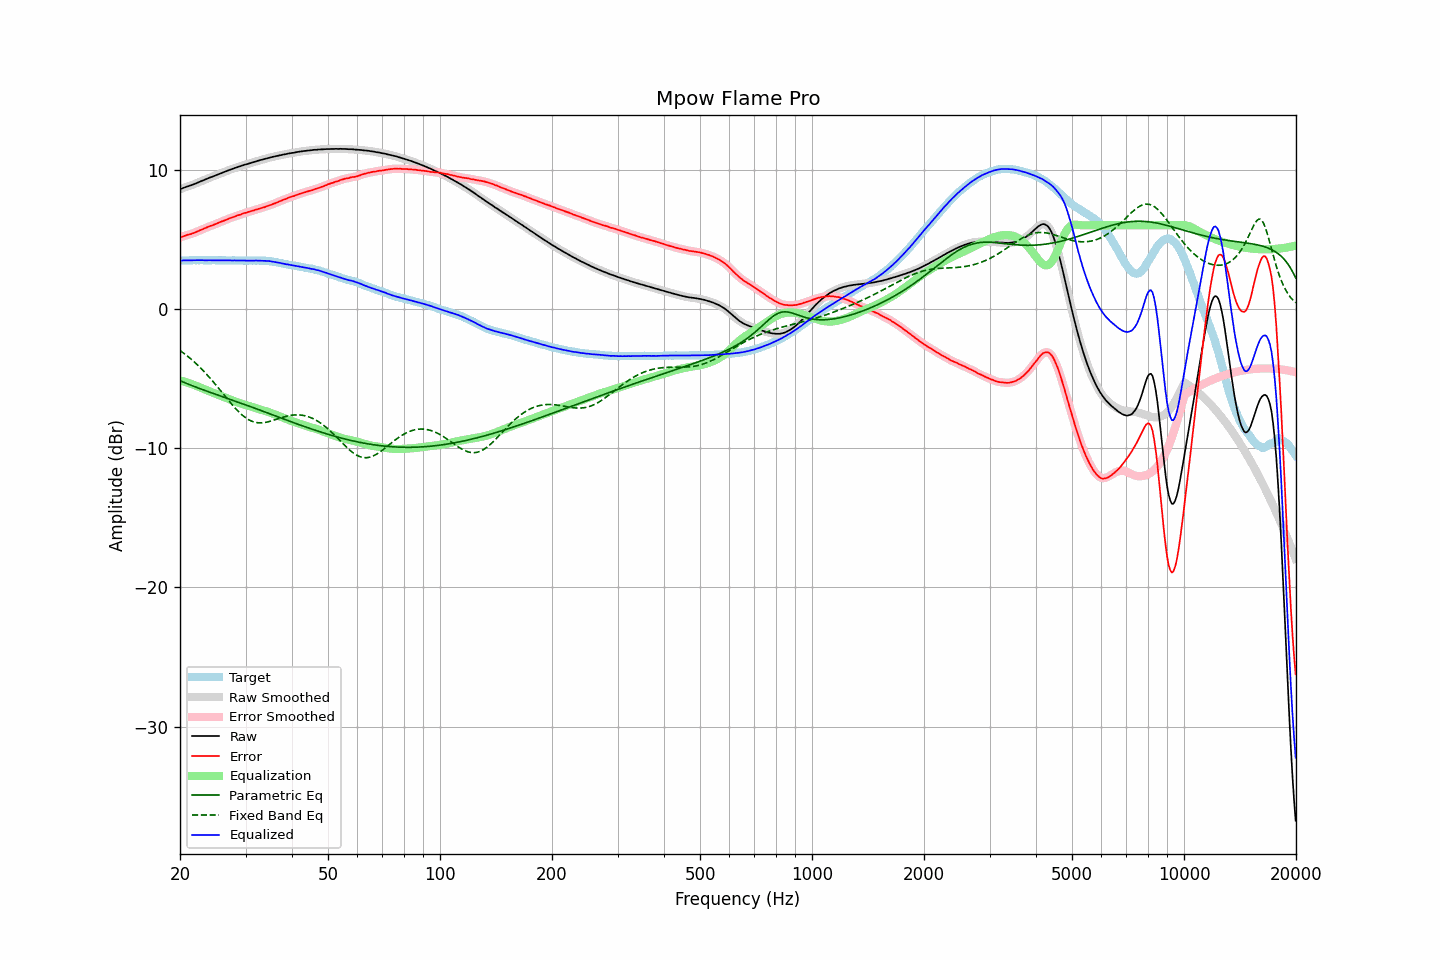

The file beside this chart, header and first rows:
frequency, raw, error, smoothed, error_smoothed, equalization, parametric_eq, fixed_band_eq, equalized_raw, equalized_smoothed, target
20.00, 8.58, 5.12, 8.58, 5.12, -5.13, -5.16, -2.99, 3.45, 3.45, 3.46
20.20, 8.63, 5.17, 8.63, 5.17, -5.17, -5.21, -3.07, 3.46, 3.46, 3.46
20.40, 8.68, 5.21, 8.68, 5.21, -5.20, -5.25, -3.15, 3.48, 3.48, 3.47
20.61, 8.72, 5.25, 8.72, 5.25, -5.24, -5.30, -3.24, 3.48, 3.48, 3.47
20.81, 8.76, 5.29, 8.76, 5.29, -5.27, -5.35, -3.33, 3.49, 3.49, 3.47
21.02, 8.80, 5.33, 8.80, 5.32, -5.31, -5.40, -3.42, 3.49, 3.48, 3.47
21.23, 8.83, 5.35, 8.84, 5.35, -5.35, -5.44, -3.52, 3.48, 3.48, 3.48
21.44, 8.87, 5.38, 8.87, 5.38, -5.39, -5.49, -3.62, 3.48, 3.48, 3.49
21.66, 8.92, 5.43, 8.92, 5.42, -5.43, -5.53, -3.72, 3.49, 3.48, 3.49
21.87, 8.96, 5.46, 8.96, 5.47, -5.47, -5.58, -3.82, 3.49, 3.49, 3.50
22.09, 9.01, 5.52, 9.01, 5.52, -5.52, -5.62, -3.93, 3.49, 3.50, 3.49
22.31, 9.06, 5.56, 9.06, 5.57, -5.56, -5.67, -4.04, 3.50, 3.50, 3.50
22.54, 9.11, 5.62, 9.11, 5.62, -5.61, -5.71, -4.15, 3.50, 3.50, 3.49
22.76, 9.16, 5.66, 9.16, 5.66, -5.66, -5.75, -4.26, 3.50, 3.50, 3.50
22.99, 9.21, 5.71, 9.21, 5.71, -5.72, -5.79, -4.38, 3.50, 3.49, 3.50
23.22, 9.25, 5.76, 9.25, 5.76, -5.76, -5.84, -4.50, 3.49, 3.49, 3.49
23.45, 9.30, 5.81, 9.30, 5.81, -5.81, -5.88, -4.62, 3.49, 3.49, 3.49
23.69, 9.35, 5.86, 9.35, 5.87, -5.86, -5.92, -4.75, 3.49, 3.49, 3.49
23.92, 9.40, 5.92, 9.40, 5.91, -5.91, -5.96, -4.88, 3.50, 3.49, 3.49
24.16, 9.44, 5.96, 9.44, 5.95, -5.95, -6.00, -5.01, 3.49, 3.49, 3.49
24.40, 9.48, 5.99, 9.49, 5.99, -6.00, -6.04, -5.14, 3.48, 3.49, 3.49
24.65, 9.53, 6.04, 9.53, 6.04, -6.04, -6.08, -5.28, 3.49, 3.49, 3.49
24.89, 9.57, 6.08, 9.57, 6.08, -6.09, -6.12, -5.41, 3.48, 3.49, 3.49
25.14, 9.62, 6.14, 9.62, 6.13, -6.13, -6.16, -5.55, 3.49, 3.49, 3.48
25.39, 9.66, 6.18, 9.67, 6.18, -6.18, -6.20, -5.69, 3.48, 3.49, 3.48
25.65, 9.71, 6.23, 9.71, 6.23, -6.23, -6.24, -5.83, 3.48, 3.49, 3.48
25.91, 9.76, 6.28, 9.76, 6.27, -6.27, -6.28, -5.98, 3.49, 3.48, 3.48
26.16, 9.80, 6.31, 9.80, 6.32, -6.32, -6.32, -6.12, 3.48, 3.48, 3.49
26.43, 9.85, 6.36, 9.85, 6.36, -6.37, -6.36, -6.26, 3.48, 3.48, 3.49
26.69, 9.89, 6.41, 9.89, 6.41, -6.41, -6.40, -6.40, 3.48, 3.48, 3.48
26.96, 9.94, 6.46, 9.94, 6.46, -6.46, -6.44, -6.54, 3.48, 3.48, 3.48
27.23, 9.98, 6.51, 9.98, 6.50, -6.50, -6.48, -6.68, 3.48, 3.48, 3.48
27.50, 10.02, 6.55, 10.02, 6.55, -6.55, -6.53, -6.82, 3.48, 3.48, 3.47
27.77, 10.06, 6.58, 10.06, 6.58, -6.59, -6.57, -6.95, 3.47, 3.48, 3.48
28.05, 10.11, 6.63, 10.11, 6.63, -6.63, -6.61, -7.08, 3.48, 3.48, 3.48
28.33, 10.14, 6.67, 10.15, 6.67, -6.67, -6.65, -7.21, 3.47, 3.48, 3.47
28.62, 10.19, 6.72, 10.19, 6.71, -6.71, -6.69, -7.33, 3.48, 3.47, 3.47
28.90, 10.22, 6.74, 10.22, 6.75, -6.75, -6.73, -7.44, 3.47, 3.47, 3.48
29.19, 10.26, 6.79, 10.26, 6.79, -6.79, -6.77, -7.55, 3.47, 3.47, 3.48
29.48, 10.30, 6.84, 10.30, 6.83, -6.83, -6.81, -7.65, 3.47, 3.47, 3.46
29.78, 10.34, 6.88, 10.34, 6.87, -6.87, -6.85, -7.74, 3.47, 3.47, 3.46
30.08, 10.37, 6.90, 10.37, 6.91, -6.90, -6.90, -7.83, 3.47, 3.47, 3.47
30.38, 10.40, 6.94, 10.40, 6.94, -6.94, -6.94, -7.91, 3.46, 3.47, 3.46
30.68, 10.44, 6.97, 10.44, 6.97, -6.97, -6.98, -7.97, 3.47, 3.46, 3.47
30.99, 10.47, 7.00, 10.47, 7.01, -7.01, -7.02, -8.03, 3.46, 3.46, 3.47
31.30, 10.51, 7.05, 10.51, 7.04, -7.04, -7.06, -8.08, 3.47, 3.47, 3.46
31.61, 10.54, 7.07, 10.54, 7.08, -7.08, -7.11, -8.12, 3.46, 3.47, 3.47
31.93, 10.58, 7.12, 10.58, 7.11, -7.11, -7.15, -8.15, 3.47, 3.47, 3.46
32.24, 10.61, 7.14, 10.61, 7.15, -7.14, -7.19, -8.17, 3.47, 3.47, 3.47
32.57, 10.65, 7.18, 10.65, 7.18, -7.18, -7.24, -8.18, 3.47, 3.47, 3.47
32.89, 10.68, 7.22, 10.68, 7.22, -7.22, -7.28, -8.18, 3.47, 3.47, 3.46
33.22, 10.71, 7.25, 10.71, 7.25, -7.25, -7.32, -8.18, 3.46, 3.46, 3.46
33.55, 10.74, 7.28, 10.74, 7.28, -7.29, -7.36, -8.17, 3.45, 3.45, 3.46
33.89, 10.77, 7.31, 10.77, 7.32, -7.33, -7.41, -8.15, 3.45, 3.45, 3.46
34.23, 10.81, 7.37, 10.81, 7.37, -7.36, -7.45, -8.13, 3.45, 3.45, 3.44
34.57, 10.84, 7.41, 10.84, 7.41, -7.40, -7.49, -8.10, 3.44, 3.44, 3.43
34.92, 10.87, 7.45, 10.87, 7.45, -7.45, -7.54, -8.07, 3.43, 3.42, 3.42
35.27, 10.89, 7.48, 10.89, 7.49, -7.49, -7.58, -8.04, 3.40, 3.41, 3.42
35.62, 10.92, 7.54, 10.92, 7.53, -7.53, -7.62, -8.00, 3.39, 3.39, 3.38
35.97, 10.94, 7.57, 10.94, 7.58, -7.58, -7.67, -7.96, 3.36, 3.36, 3.37
... 635 more rows
